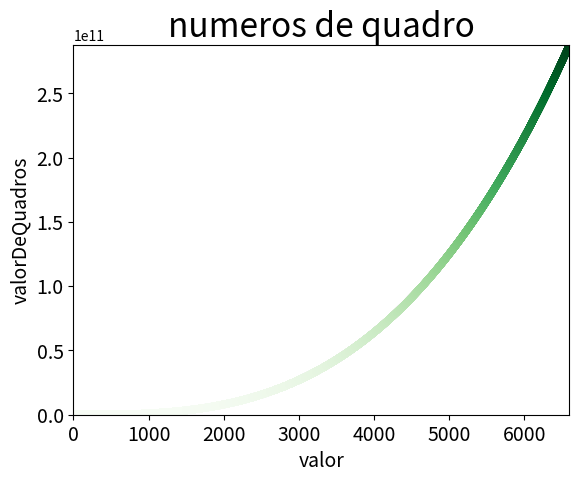

This chart was generated by the following Python code:
import matplotlib.pyplot as plt

numeros = list(range(1, 6600))
cubos = list(i**3 for i in numeros)

plt.scatter(numeros, cubos, c=cubos, 
            cmap=plt.cm.Greens, 
            s=30, edgecolors='none')

# titulo do grafico e nomeiacao dos eixos
plt.title('numeros de quadro', fontsize=24)
plt.xlabel('valor', fontsize=14)
plt.ylabel('valorDeQuadros', fontsize=14)
plt.tick_params(axis='both', which='major', labelsize=14)
plt.axis([0, 6600, 0, 6600**3])

plt.savefig('cubosColoridos.png', bbox_inches='tight')
plt.show()
